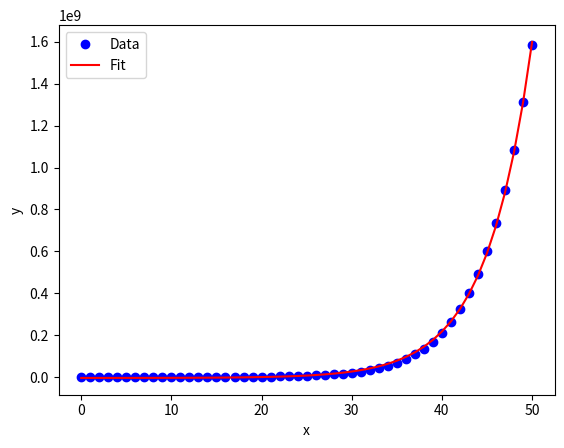

The script that saved this image:
import numpy as np
import matplotlib.pyplot as plt
from scipy.optimize import curve_fit

# Define the exponential function to be fitted
def exponential_func(x, a, b, c):
    return a * np.exp(b * x) + c

# Define the data
x = np.array([0, 1, 2, 3, 4, 5, 6, 7, 8, 9, 10, 11, 12, 13, 14, 15, 16, 17, 18, 19, 20, 21, 22, 23, 24, 25, 26, 27, 28, 29, 30, 31, 32, 33, 34, 35, 36, 37, 38, 39, 40, 41, 42, 43, 44, 45, 46, 47, 48, 49, 50])
y = np.array([0, 2000, 4620, 8040, 12489, 18258, 25712, 35309, 47622, 63364, 83419, 108879, 141086, 181683, 231075, 313656, 424067, 571190, 766569, 1025154, 1366227, 1814568, 2401895, 3168651, 4166200, 5459523, 7130496, 9281874, 12042092, 15571031, 20066900, 25774405, 32994399, 42095202, 53525811, 67831218, 85670061, 107834823, 135274799, 169122009, 210720231, 261657253, 323800420, 399335440, 490808349, 601170414, 733825617, 892680222, 1082908612, 1310707109, 1583495809])

# Fit the exponential function to the data
popt, pcov = curve_fit(exponential_func, x, y)

# Plot the data and the fit
plt.plot(x, y, 'bo', label='Data')
plt.plot(x, exponential_func(x, *popt), 'r', label='Fit')
plt.legend()
plt.xlabel('x')
plt.ylabel('y')
plt.show()
